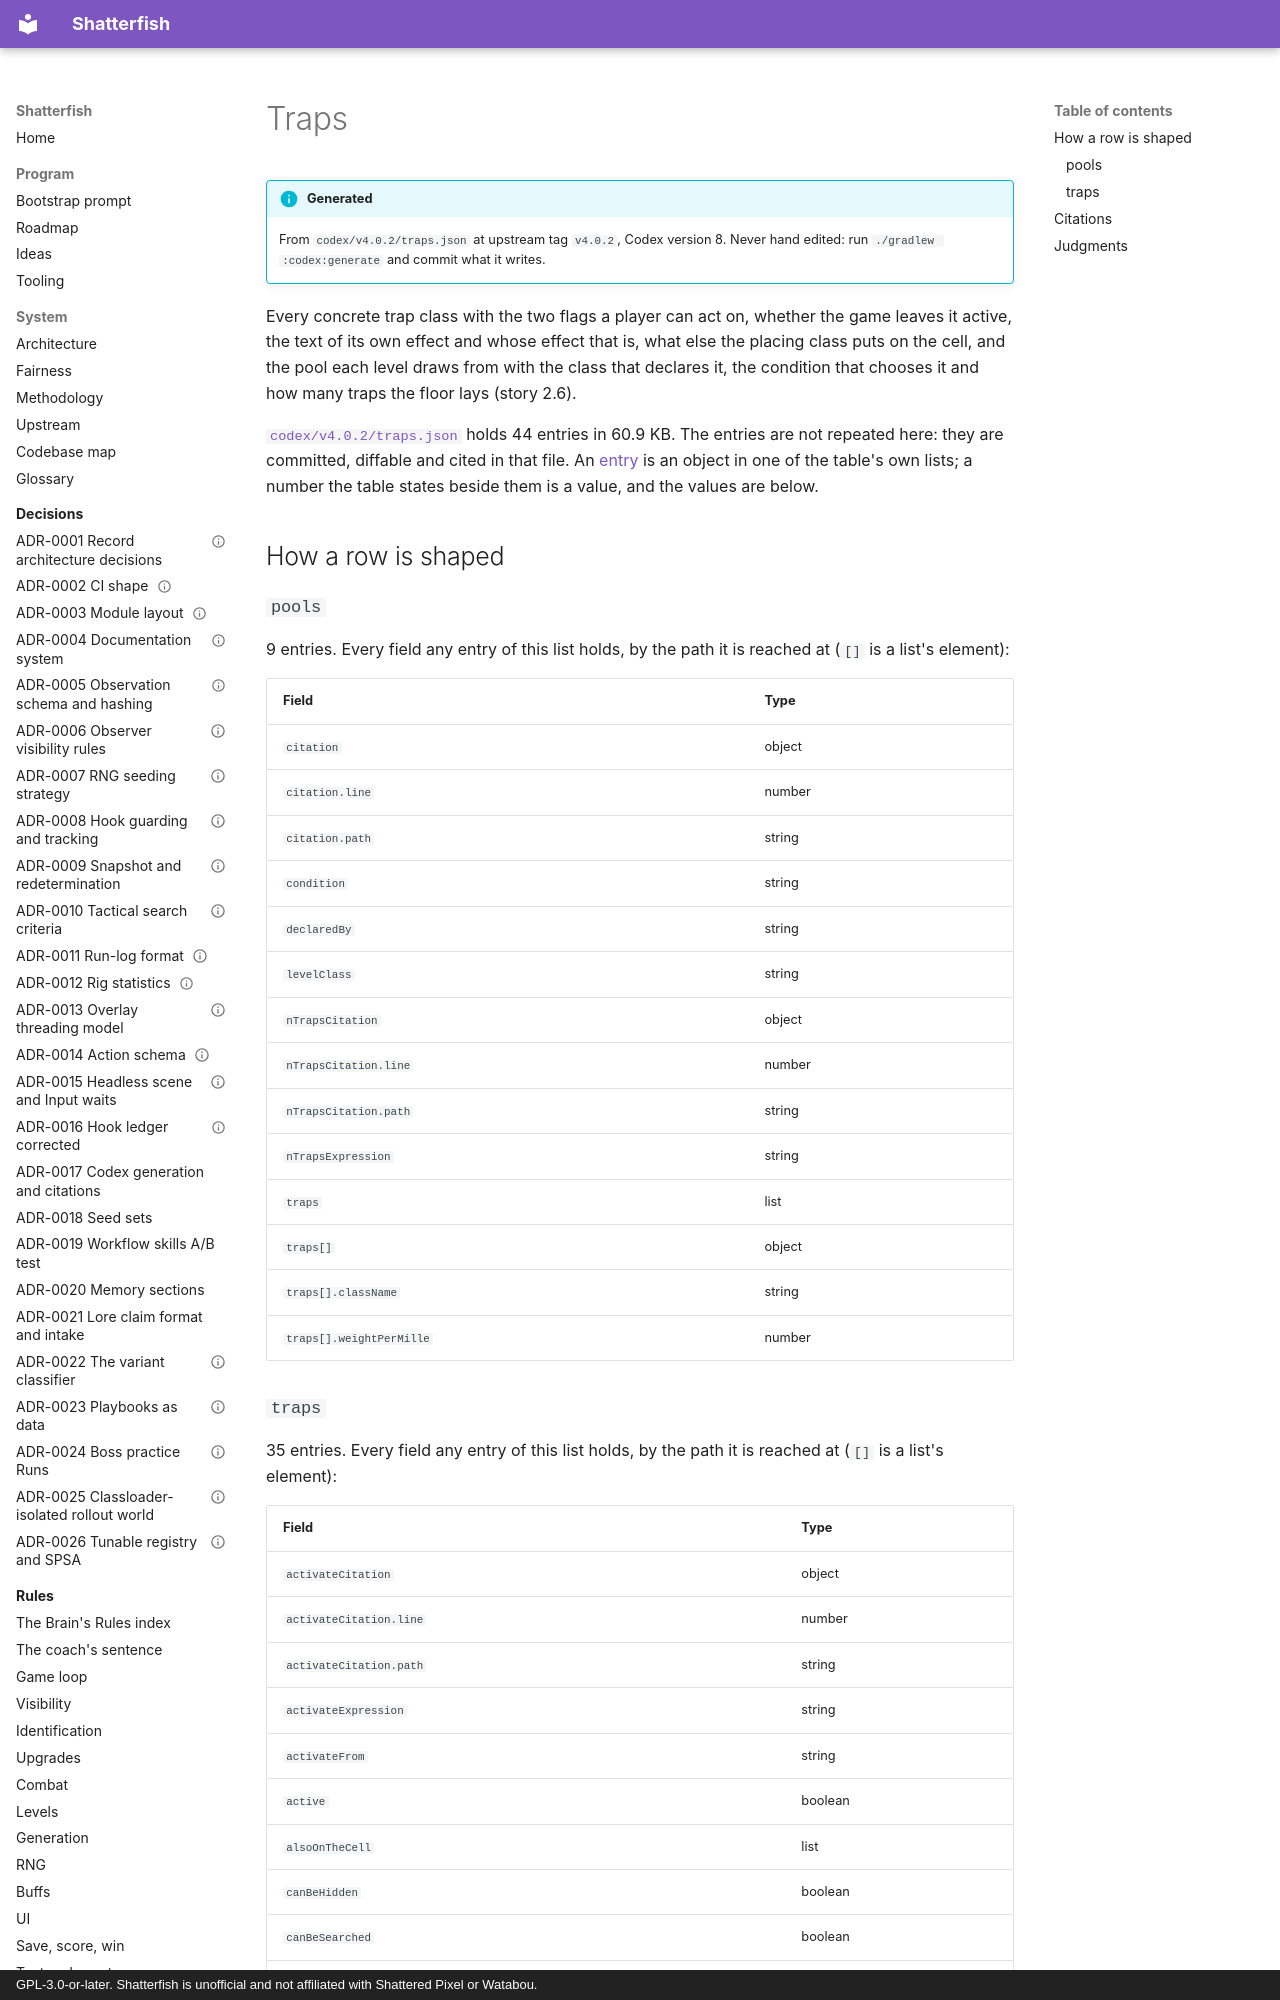

repository: watchthelight/shatterfish · page: codex/traps/index.html · generator: mkdocs · copyright: GPL-3.0-or-later. Shatterfish is unofficial and not affiliated with Shattered Pixel or Watabou.

# Traps

!!! info "Generated"

    From `codex/v4.0.2/traps.json` at upstream tag `v4.0.2`, Codex version 8.
    Never hand edited: run `./gradlew :codex:generate` and commit what it writes.

Every concrete trap class with the two flags a player can act on, whether the game leaves it
active, the text of its own effect and whose effect that is, what else the placing class puts on
the cell, and the pool each level draws from with the class that declares it, the condition that
chooses it and how many traps the floor lays (story 2.6).

[`codex/v4.0.2/traps.json`](https://github.com/watchthelight/shatterfish/blob/main/codex/v4.0.2/traps.json) holds 44 entries in 60.9 KB. The entries are not repeated here: they are committed, diffable and cited in that file.
An [entry](index.md#the-tables) is an object in one of the table's own lists; a number the
table states beside them is a value, and the values are below.

## How a row is shaped

### `pools`

9 entries. Every field any entry of this list holds, by the path it is reached at
(`[]` is a list's element):

| Field | Type |
|---|---|
| `citation` | object |
| `citation.line` | number |
| `citation.path` | string |
| `condition` | string |
| `declaredBy` | string |
| `levelClass` | string |
| `nTrapsCitation` | object |
| `nTrapsCitation.line` | number |
| `nTrapsCitation.path` | string |
| `nTrapsExpression` | string |
| `traps` | list |
| `traps[]` | object |
| `traps[].className` | string |
| `traps[].weightPerMille` | number |

### `traps`

35 entries. Every field any entry of this list holds, by the path it is reached at
(`[]` is a list's element):

| Field | Type |
|---|---|
| `activateCitation` | object |
| `activateCitation.line` | number |
| `activateCitation.path` | string |
| `activateExpression` | string |
| `activateFrom` | string |
| `active` | boolean |
| `alsoOnTheCell` | list |
| `canBeHidden` | boolean |
| `canBeSearched` | boolean |
| `citation` | object |
| `citation.line` | number |
| `citation.path` | string |
| `className` | string |
| `name` | string |
| `nameCitation` | object |
| `nameCitation.line` | number |
| `nameCitation.path` | string |
| `nameFrom` | string |
| `alsoOnTheCell[]` | object |
| `alsoOnTheCell[].citation` | object |
| `alsoOnTheCell[].citation.line` | number |
| `alsoOnTheCell[].citation.path` | string |
| `alsoOnTheCell[].expression` | string |
| `alsoOnTheCell[].what` | string |
